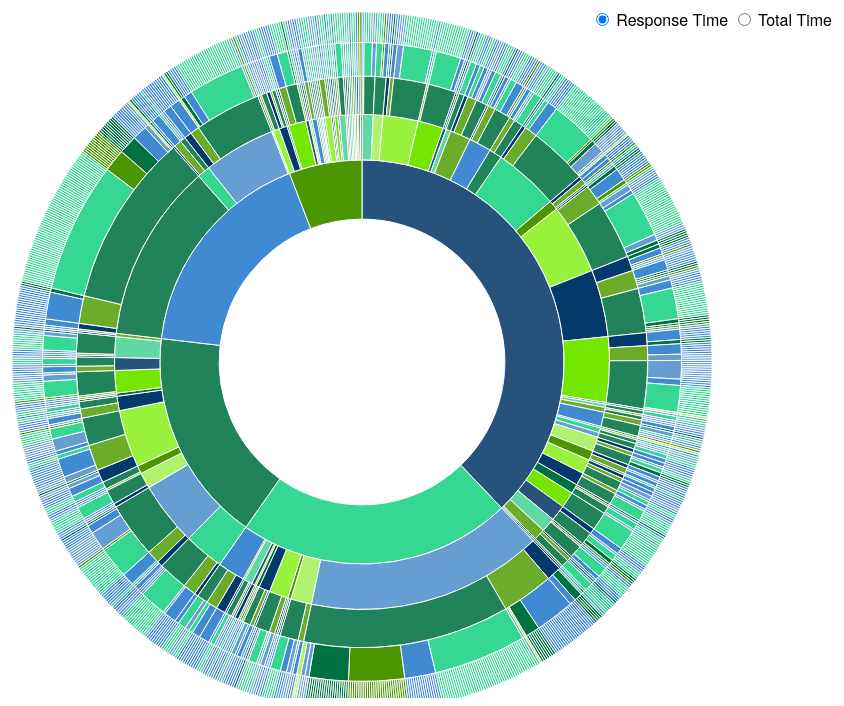
D3 v3 page, settled after 360 driven frames (6 s of simulated time); the page loaded 1 data file(s).



var width = 960,
    height = 700,
    radius = Math.min(width, height) / 2
//     color = d3.scale.category20();

var color = d3.scale.ordinal().range(['#74E600','#26527C','#61D7A4','#6CAC2B','#408AD2','#218359','#36D792','#679ED2','#B0F26D','#4B9500','#98F23D','#04396C','#007241']);


var svg = d3.select("body").append("svg")
    .attr("width", width)
    .attr("height", height)
  .append("g")
    .attr("transform", "translate(" + width / 2 + "," + height * .52 + ")");

var partition = d3.layout.partition()
    .sort(null)
    .size([2 * Math.PI, radius * radius])
    .value(function(d) { return 1; });

var arc = d3.svg.arc()
    .startAngle(function(d) { return d.x; })
    .endAngle(function(d) { return d.x + d.dx; })
    .innerRadius(function(d) { return Math.sqrt(d.y); })
    .outerRadius(function(d) { return Math.sqrt(d.y + d.dy); });

d3.csv("newyearseve.csv", function(error, thanksgivingcsv) {

        _.each(thanksgivingcsv, function(element, index){
            element.totalTime = +element.totalTime;
            //element.responseTime = +element.responseTime
        })

           //console.log(JSON.stringify(thanksgivingcsv))

        //*************************************************
        // THE FUNCTION
        //*************************************************
        function genJSON(csvData, groups) {

          var genGroups = function(data) {
            return _.map(data, function(element, index) {
              return { name : index, children : element };
            });
          };

          var nest = function(node, curIndex) {
            if (curIndex === 0) {
              node.children = genGroups(_.groupBy(csvData, groups[0]));
              _.each(node.children, function (child) {
                nest(child, curIndex + 1);
              });
            }
            else {
              if (curIndex < groups.length) {
                node.children = genGroups(
                  _.groupBy(node.children, groups[curIndex])
                );
                _.each(node.children, function (child) {
                  nest(child, curIndex + 1);
                });
              }
            }
            return node;
          };
          return nest({}, 0);
        }
        //*************************************************
        // CALL THE FUNCTION
        //*************************************************
        var preppedData = genJSON(thanksgivingcsv, ['SE', 'customer', 'priority', 'issueType'])

        console.log(JSON.stringify(preppedData))


        //*************************************************
        // LOAD THE PREPPED DATA IN D3
        //*************************************************
        var path = svg.datum(preppedData).selectAll("path")
          .data(partition.nodes)
        .enter().append("path")
          .attr("display", function(d) { return d.depth ? null : "none"; }) // hide inner ring
          .attr("d", arc)
          .attr("class", function(d) { return (d.children ? d : d.parent).name; })
          .style("stroke", "#fff")
          .style("fill", function(d) { return color((d.children ? d : d.parent).name); })
          .style("fill-rule", "evenodd")

        

})


// Stash the old values for transition.
function stash(d) {
  d.x0 = d.x;
  d.dx0 = d.dx;
}

// Interpolate the arcs in data space.
function arcTween(a) {
  var i = d3.interpolate({x: a.x0, dx: a.dx0}, a);
  return function(t) {
    var b = i(t);
    a.x0 = b.x;
    a.dx0 = b.dx;
    return arc(b);
  };
}

d3.select(self.frameElement).style("height", height + "px");



### data: newyearseve.csv
ticketNumber, customer, status, priority, issueType, owner, SE, SalesRep, totalTime
201501021, Wells Fargo, closed, 3, General Question, Doug Owings, Mark Silva, Deno Konstantinidis, 2
201501052, AMD, closed, 3, General Question, Doug Owings, Mark Silva, Deno Konstantinidis, 1.5
201501062, Lexmark, closed, 3, General Question, Doug Owings, Howie Bagley, Carlos Mena, 2
201501071, Heidenhain, closed, 2, Error, Alex Masluk, Roman Yankin, Greg Kelton, 2
201501081, Thales, closed, 1, Error, Jon Martin, Roman Yankin, Greg Kelton, 3
201501082, Nielsen, closed, 3, Admin/Install, Alex Masluk, Howie Bagley, Carlos Mena, 5.5
201501121, MicrosoftScan, closed, 3, Admin/Install, Alex Masluk, Mark Silva, Palamida Palamida, 2
201501141, Microsoft, closed, 2, General Question, Alex Rybak, Mark Silva, Palamida Palamida, 1.5
201501142, Calix, closed, 1, Defect, Alex Masluk, Mark Silva, Deno Konstantinidis, 2
201501144, QLogic, closed, 3, General Question, Alex Masluk, Mark Silva, Carol Pfeltz, 1
201501155, Thales, closed, 1, Error, Alex Masluk, Roman Yankin, Greg Kelton, 3
201501157, WYSE, closed, 2, General Question, Alex Masluk, Mark Silva, Carol Pfeltz, 2
201501161, Nokia, closed, 1, Error, Doug Owings, Roman Yankin, Greg Kelton, 5
201501171, Juniper, closed, 2, Defect, Jon Martin, Mark Silva, Carol Pfeltz, 6.5
201501191, Gemalto, closed, 3, Error, Alex Masluk, Roman Yankin, Greg Kelton, 0.5
201501201, Tripwire, closed, 2, Error, Alex Masluk, Mark Silva, Deno Konstantinidis, 1.5
201501202, Juniper, closed, 3, General Question, Jon Martin, Mark Silva, Carol Pfeltz, 0
201501204, Airbus, closed, 2, Admin/Install, Alex Masluk, Roman Yankin, Greg Kelton, 1
201501213, OGIS, closed, 3, General Question, Doug Owings, Palamida Palamida, Palamida Palamida, 1
201501214, OGIS, closed, 3, General Question, Jon Martin, Palamida Palamida, Palamida Palamida, 0.5
201501215, OGIS, closed, 3, General Question, Alex Masluk, Palamida Palamida, Palamida Palamida, 1.5
201501222, OGIS, closed, 3, General Question, Doug Owings, Palamida Palamida, Palamida Palamida, 0.25
201501223, OGIS, closed, 3, Enhancement, Jon Martin, Palamida Palamida, Palamida Palamida, 3
201501224, OGIS, closed, 3, Enhancement, Doug Owings, Palamida Palamida, Palamida Palamida, 2
201501225, OGIS, closed, 3, Enhancement, Jon Martin, Palamida Palamida, Palamida Palamida, 3
201501226, Brocade, closed, 3, General Question, Alex Masluk, Mark Silva, Carol Pfeltz, 1.5
201501227, Aujas, closed, 3, General Question, Alex Masluk, Palamida Palamida, Palamida Palamida, 0.5
2015012310, Airbus, closed, 2, Admin/Install, Alex Masluk, Roman Yankin, Greg Kelton, 4.5
201501238, OGIS, closed, 2, Error, Doug Owings, Palamida Palamida, Palamida Palamida, 0.75
201501263, OGIS, closed, 3, General Question, Jon Martin, Palamida Palamida, Palamida Palamida, 5
201501264, OGIS, closed, 3, Defect, Jon Martin, Palamida Palamida, Palamida Palamida, 1
201501265, WYSE, closed, 3, Admin/Install, Alex Masluk, Mark Silva, Carol Pfeltz, 11.5
201501266, OGIS, closed, 3, Error, Jon Martin, Palamida Palamida, Palamida Palamida, 3.5
201501271, Nielsen, closed, 2, Error, Alex Masluk, Howie Bagley, Carlos Mena, 1.75
201501272, OGIS, closed, 3, General Question, Jon Martin, Palamida Palamida, Palamida Palamida, 2
201501282, Brocade, closed, 2, General Question, Alex Masluk, Mark Silva, Carol Pfeltz, 1.5
201501283, Western Digital, closed, 1, Error, Doug Owings, Mark Silva, Carol Pfeltz, 0.5
201501285, NVIDIA, closed, 3, Admin/Install, Doug Owings, Mark Silva, Deno Konstantinidis, 5.5
201501286, Adobe, closed, 3, Error, Aarti Sharma, Mark Silva, Carol Pfeltz, 4.5
201501291, HP, closed, 3, Admin/Install, Doug Owings, Mark Silva, Deno Konstantinidis, 3.5
201501293, F5, closed, 3, Services, Doug Owings, Mark Silva, Deno Konstantinidis, 2
201501294, Sugar, closed, 3, General Question, Franklin Scott, Mark Silva, Deno Konstantinidis, 1.5
201501297, Lexmark, closed, 3, General Question, Alex Masluk, Howie Bagley, Carlos Mena, 2
201501298, Thales, closed, 3, General Question, Alex Masluk, Roman Yankin, Greg Kelton, 0.25
201501303, Tableau, closed, 3, Admin/Install, Alex Masluk, Mark Silva, Deno Konstantinidis, 2.5
201501305, OGIS, closed, 1, Error, Doug Owings, Palamida Palamida, Palamida Palamida, 0.5
201501306, Airbus, closed, 2, Error, Doug Owings, Roman Yankin, Greg Kelton, 5
201501307, Airbus, closed, 2, Error, Alex Masluk, Roman Yankin, Greg Kelton, 2.5
201501308, AMD, closed, 3, General Question, Alex Masluk, Mark Silva, Deno Konstantinidis, 1
201501309, Lexmark, closed, 3, General Question, Jon Martin, Howie Bagley, Carlos Mena, 0.25
201502011, OGIS, closed, 3, Enhancement, Jon Martin, Palamida Palamida, Palamida Palamida, 1
201502022, HP, closed, 1, Error, Doug Owings, Mark Silva, Deno Konstantinidis, 0.25
201502023, Adobe, closed, 3, General Question, Aarti Sharma, Mark Silva, Carol Pfeltz, 1.5
201502024, Cadence, closed, 3, Services, Doug Owings, Mark Silva, Carol Pfeltz, 32
201502031, Brocade, closed, 2, General Question, Doug Owings, Mark Silva, Carol Pfeltz, 1.5
201502032, Palamida, closed, 3, Rule Creation, Alex Masluk, Palamida Palamida, Palamida Palamida, 9
201502033, Tableau, closed, 3, Services, Alex Masluk, Mark Silva, Deno Konstantinidis, 8.5
201502041, Nielsen, closed, 3, Error, Jon Martin, Howie Bagley, Carlos Mena, 1.5
201502042, Thales, closed, 3, Enhancement, Alex Masluk, Roman Yankin, Greg Kelton, 1
201502043, Airbus, closed, 1, Error, Doug Owings, Roman Yankin, Greg Kelton, 15.5
... 899 more rows